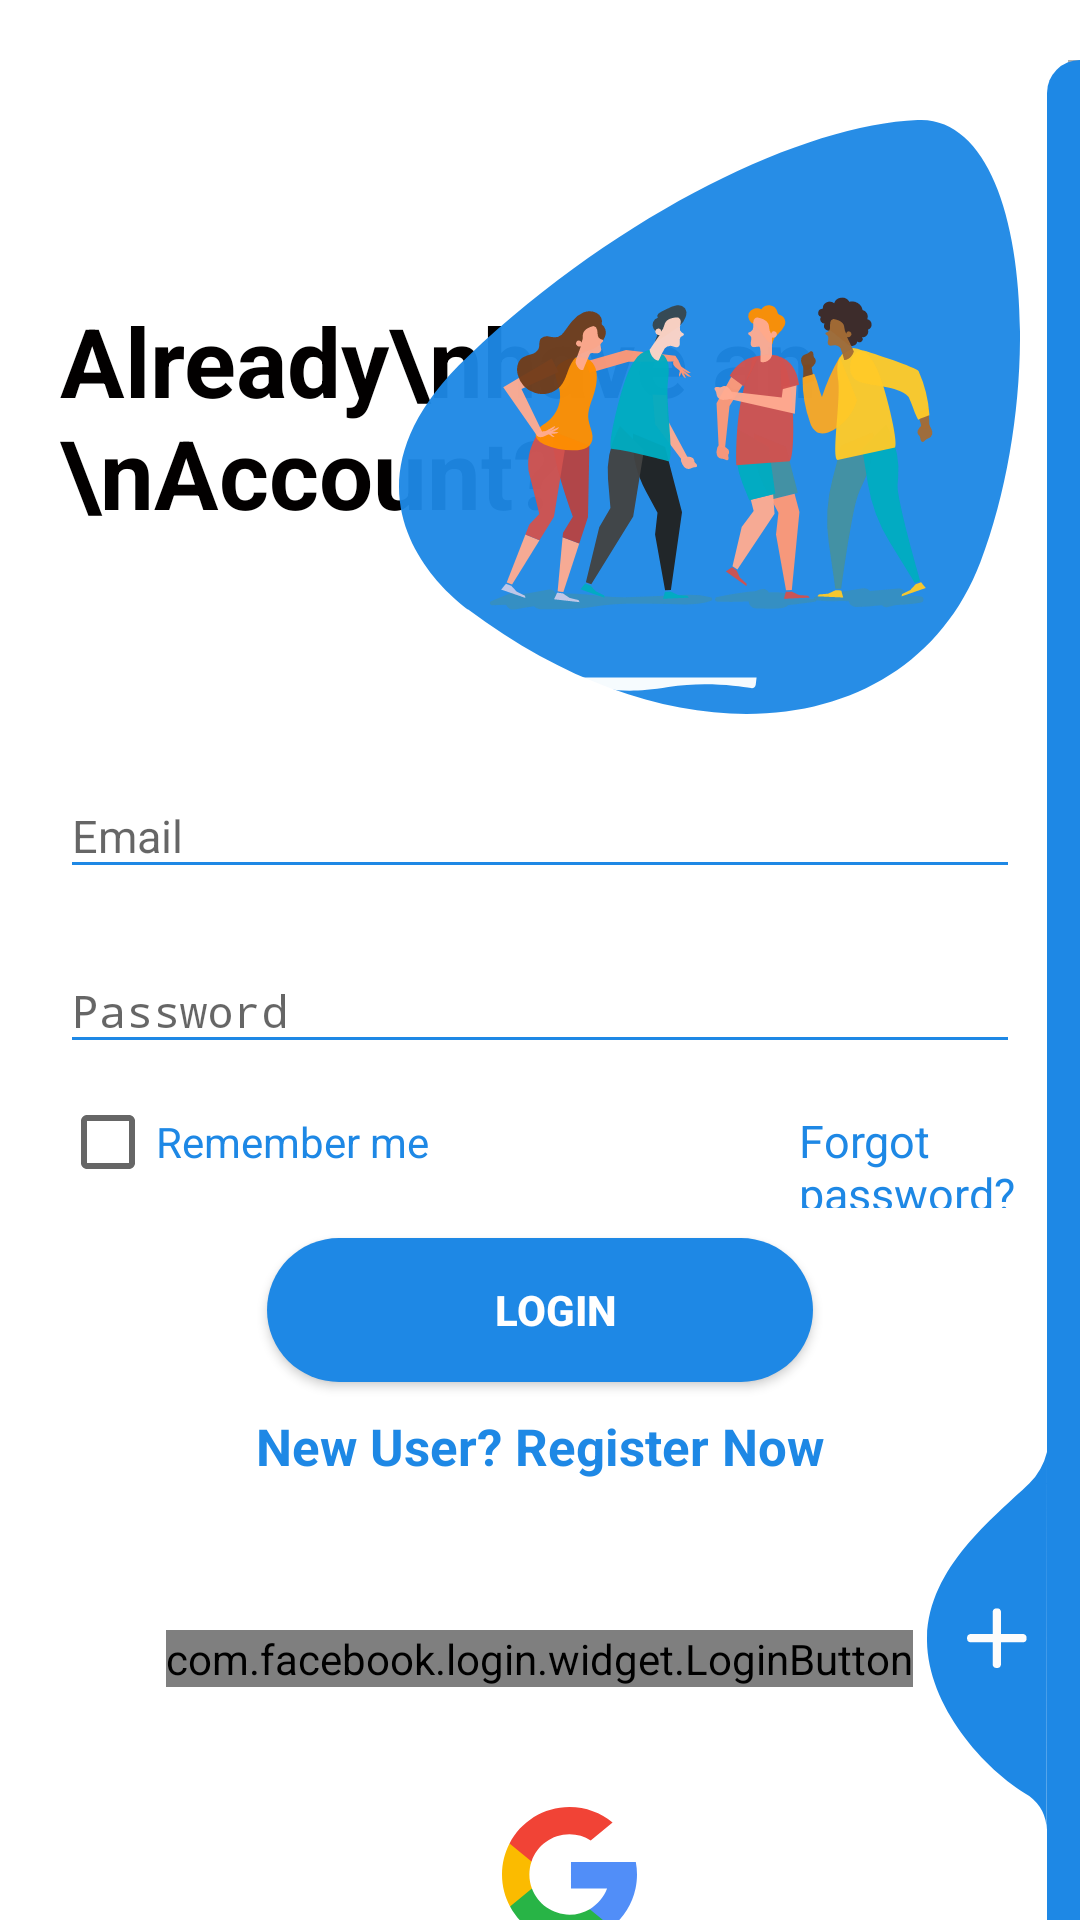

Reconstruct the res/layout file that produces this screen, plus the resources it refers to.
<!-- AndroidManifest.xml: activity theme AppTheme.NoActionBar -->
<!-- res/layout/activity_login.xml -->
<?xml version="1.0" encoding="utf-8"?>
<RelativeLayout xmlns:android="http://schemas.android.com/apk/res/android"
    xmlns:tools="http://schemas.android.com/tools"
    android:layout_width="match_parent"
    android:layout_height="match_parent"
    android:layout_gravity="center"
    android:background="@color/login_bk_color"
    android:focusableInTouchMode="true"
    android:gravity="center"
    tools:context=".Activity.LoginActivity">

    <ScrollView
        android:layout_width="match_parent"
        android:layout_height="wrap_content"
        android:layout_alignParentLeft="true"
        android:layout_alignParentTop="true"
        android:layout_centerInParent="true"
        android:paddingTop="20dp">

        <LinearLayout
            android:layout_width="match_parent"
            android:layout_height="wrap_content"
            android:orientation="vertical"
            android:padding="20dp">

            <RelativeLayout
                android:layout_width="match_parent"
                android:layout_height="wrap_content">

                <TextView
                    style="@style/viewParent.headerText.NoMode"
                    android:layout_alignParentLeft="true"
                    android:layout_centerVertical="true"
                    android:layout_marginEnd="28dp"

                    android:text="Already\nhave an \nAccount?" />

                <ImageView
                    android:layout_width="wrap_content"
                    android:layout_height="wrap_content"
                    android:layout_alignParentTop="true"
                    android:layout_alignParentRight="true"
                    android:layout_marginStart="28dp"

                    android:src="@drawable/ic_register_hero" />
            </RelativeLayout>

            <com.google.android.material.textfield.TextInputLayout
                android:id="@+id/textInputEmail"
                style="@style/parent"
                android:layout_marginTop="@dimen/loginViewsMargin">

                <EditText
                    android:id="@+id/editInputEmaillogin"
                    style="@style/modifiedEditText"
                    android:hint="@string/login_email_hint"
                    android:inputType="textEmailAddress"
                    android:maxLines="1" />
            </com.google.android.material.textfield.TextInputLayout>

            <com.google.android.material.textfield.TextInputLayout
                android:id="@+id/textInputPassword"
                style="@style/parent"
                android:layout_marginTop="@dimen/loginViewsMargin">

                <EditText
                    android:id="@+id/editInputPasswordlogin"
                    style="@style/modifiedEditText"
                    android:hint="@string/login_password_hint"
                    android:inputType="textPassword"
                    android:maxLines="1" />
            </com.google.android.material.textfield.TextInputLayout>
<LinearLayout
    android:layout_width="wrap_content"
    android:layout_height="wrap_content"
    android:orientation="horizontal">
    <CheckBox
        android:layout_width="wrap_content"
        android:layout_height="wrap_content"
        android:text="Remember me "
        android:textColor="@color/colorAccent"
        android:id="@+id/checkboxLogin"
        android:layout_marginTop="10dp"
        />
            <TextView

                android:layout_marginStart="120dp"
                android:id="@+id/textView_forgetPassword"
                style="@style/viewParent"
                android:layout_marginTop="10dp"
                android:text="Forgot password?"
                android:textColor="@color/primaryTextColor"
                android:textSize="@dimen/newsMoreTextSize" />
</LinearLayout>
            <Button
                android:id="@+id/loginbutton"
                style="@style/loginButton"
                android:layout_gravity="center_horizontal"
                android:layout_marginTop="@dimen/loginViewsMargin"
                android:text="LOGIN" />

            <TextView
                android:id="@+id/tv_register_in_login"
                style="@style/parent"
                android:layout_marginTop="@dimen/loginViewsMargin"
                android:text="New User? Register Now"
                android:textAlignment="center"
                android:textColor="@color/themeColor"
                android:textSize="17sp"
                android:textStyle="bold" />

            <LinearLayout
                android:layout_width="match_parent"
                android:layout_height="wrap_content"
                android:layout_marginTop="20dp"
                android:gravity="center"
                android:orientation="vertical">

                <com.facebook.login.widget.LoginButton
                    android:id="@+id/login_button_facebook"
                    android:layout_width="wrap_content"
                    android:layout_height="wrap_content"
                    android:layout_gravity="center_horizontal"
                    android:layout_marginTop="30dp"
                    android:layout_marginBottom="30dp" />
                <ImageView
                    android:id="@+id/imageViewGoogle"
                    android:layout_width="wrap_content"
                    android:layout_height="wrap_content"
                    android:layout_marginLeft="10dp"
                    android:layout_marginTop="10dp"
                    android:src="@drawable/ic_google" />


            </LinearLayout>

        </LinearLayout>

    </ScrollView>

    <View
        android:layout_width="11dp"
        android:layout_height="match_parent"
        android:layout_alignParentTop="true"
        android:layout_alignParentRight="true"
        android:layout_marginTop="20dp"
        android:background="@drawable/ic_side_bg" />

    <ImageView
        android:id="@+id/plus_image_in_login"
        android:layout_width="wrap_content"
        android:layout_height="wrap_content"
        android:layout_alignParentRight="true"
        android:layout_alignParentBottom="true"
        android:layout_marginRight="11dp"
        android:layout_marginBottom="30dp"
        android:src="@drawable/ic_add_img" />

    <ProgressBar
        android:id="@+id/progressBar_login"
        style="@style/progressBarStyle"
        android:layout_width="wrap_content"
        android:layout_height="wrap_content"
        android:visibility="gone" />

</RelativeLayout>
<!-- resources referenced by this layout -->
<resources>
  <color name="colorAccent">#1E88E5</color>
  <color name="login_bk_color">#fff</color>
  <color name="primaryTextColor">#1E88E5</color>
  <color name="themeColor">#1E88E5</color>
  <dimen name="loginViewsMargin">10dp</dimen>
  <dimen name="newsMoreTextSize">15sp</dimen>
  <!-- drawable ic_add_img (drawable) -->
  <vector xmlns:android="http://schemas.android.com/apk/res/android"
          android:width="40dp"
          android:height="126dp"
          android:viewportWidth="40.292"
          android:viewportHeight="126.85">
      <path
          android:pathData="M40.29,-0l-0.09,126.85a14.73,14.73 63.47,0 0,-5.87 -11.41c-15.61,-8.98 -34.88,-31.26 -34.32,-53.3 0.6,-23.46 22.29,-39.97 34.32,-51.53A22.57,22.57 95.8,0 0,40.29 -0Z"
          android:fillColor="#1E88E5"/>
      <path
          android:pathData="M32.36,61.09L24.85,61.09L24.85,53.57A1.35,1.35 0,0 0,23.45 52.48,1.35 1.35,0 0,0 22.05,53.57L22.05,61.09L14.53,61.09A1.35,1.35 0,0 0,13.45 62.48a1.35,1.35 0,0 0,1.09 1.4L22.05,63.88v7.52A1.35,1.35 0,0 0,23.45 72.48a1.35,1.35 0,0 0,1.4 -1.09L24.85,63.88h7.52A1.35,1.35 0,0 0,33.45 62.48,1.35 1.35,0 0,0 32.36,61.09Z"
          android:fillColor="#fcfcfc"/>
  </vector>
  <!-- drawable ic_side_bg (drawable) -->
  <shape xmlns:android="http://schemas.android.com/apk/res/android" android:shape="rectangle">
      <size
          android:width="11dp"
          android:height="787dp"/>
      <solid
          android:color="#1E88E5"/>
      <corners
          android:topLeftRadius="17dp"/>
  </shape>
  <string name="login_email_hint">Email</string>
  <string name="login_password_hint">Password</string>
  <style name="loginButton" parent="viewParent">
          <item name="android:background">@drawable/button_background_blue</item>
          <item name="android:textColor">@color/whiteTextColor</item>
          <item name="android:textStyle">bold</item>
      </style>
  <style name="modifiedEditText" parent="parent">
          <item name="android:textSize">@dimen/newsMoreTextSize</item>
          <item name="android:backgroundTint">#1E88E5</item>
      </style>
  <style name="parent">
          <item name="android:layout_width">match_parent</item>
          <item name="android:layout_height">wrap_content</item>
      </style>
  <style name="progressBarStyle" parent="parent">
          <item name="android:indeterminateTint">@color/whiteTextColor</item>
          <item name="android:background">@drawable/process_bar_background</item>
          <item name="android:layout_centerHorizontal">true</item>
          <item name="android:layout_centerVertical">true</item>
  
      </style>
  <style name="viewParent">
          <item name="android:layout_width">wrap_content</item>
          <item name="android:layout_height">wrap_content</item>
      </style>
  <style name="viewParent.headerText.NoMode">
          <item name="android:textColor">@color/darkTextColor</item>
      </style>
  <style name="AppTheme.NoActionBar">
          <item name="windowActionBar">false</item>
          <item name="windowNoTitle">true</item>
  
      </style>
  <!-- drawable button_background_blue (drawable) -->
  <?xml version="1.0" encoding="utf-8"?>
  <shape xmlns:android="http://schemas.android.com/apk/res/android" android:shape="rectangle" >
      <corners
          android:radius="26dp" />
  
      <solid
          android:color="#1E88E5"/>
  
      <padding
          android:left="10dp"
          android:top="0dp"
          android:right="0dp"
          android:bottom="0dp" />
      <size
          android:width="182dp"
          android:height="40dp" />
  </shape>
  <color name="whiteTextColor">#fff</color>
  <!-- drawable process_bar_background (drawable) -->
  <?xml version="1.0" encoding="utf-8"?>
  <shape xmlns:android="http://schemas.android.com/apk/res/android">
  <solid android:color="#1E88E5"
      />
      <corners android:radius="100dp"/>
  </shape>
  <color name="darkTextColor">#020000</color>
</resources>
